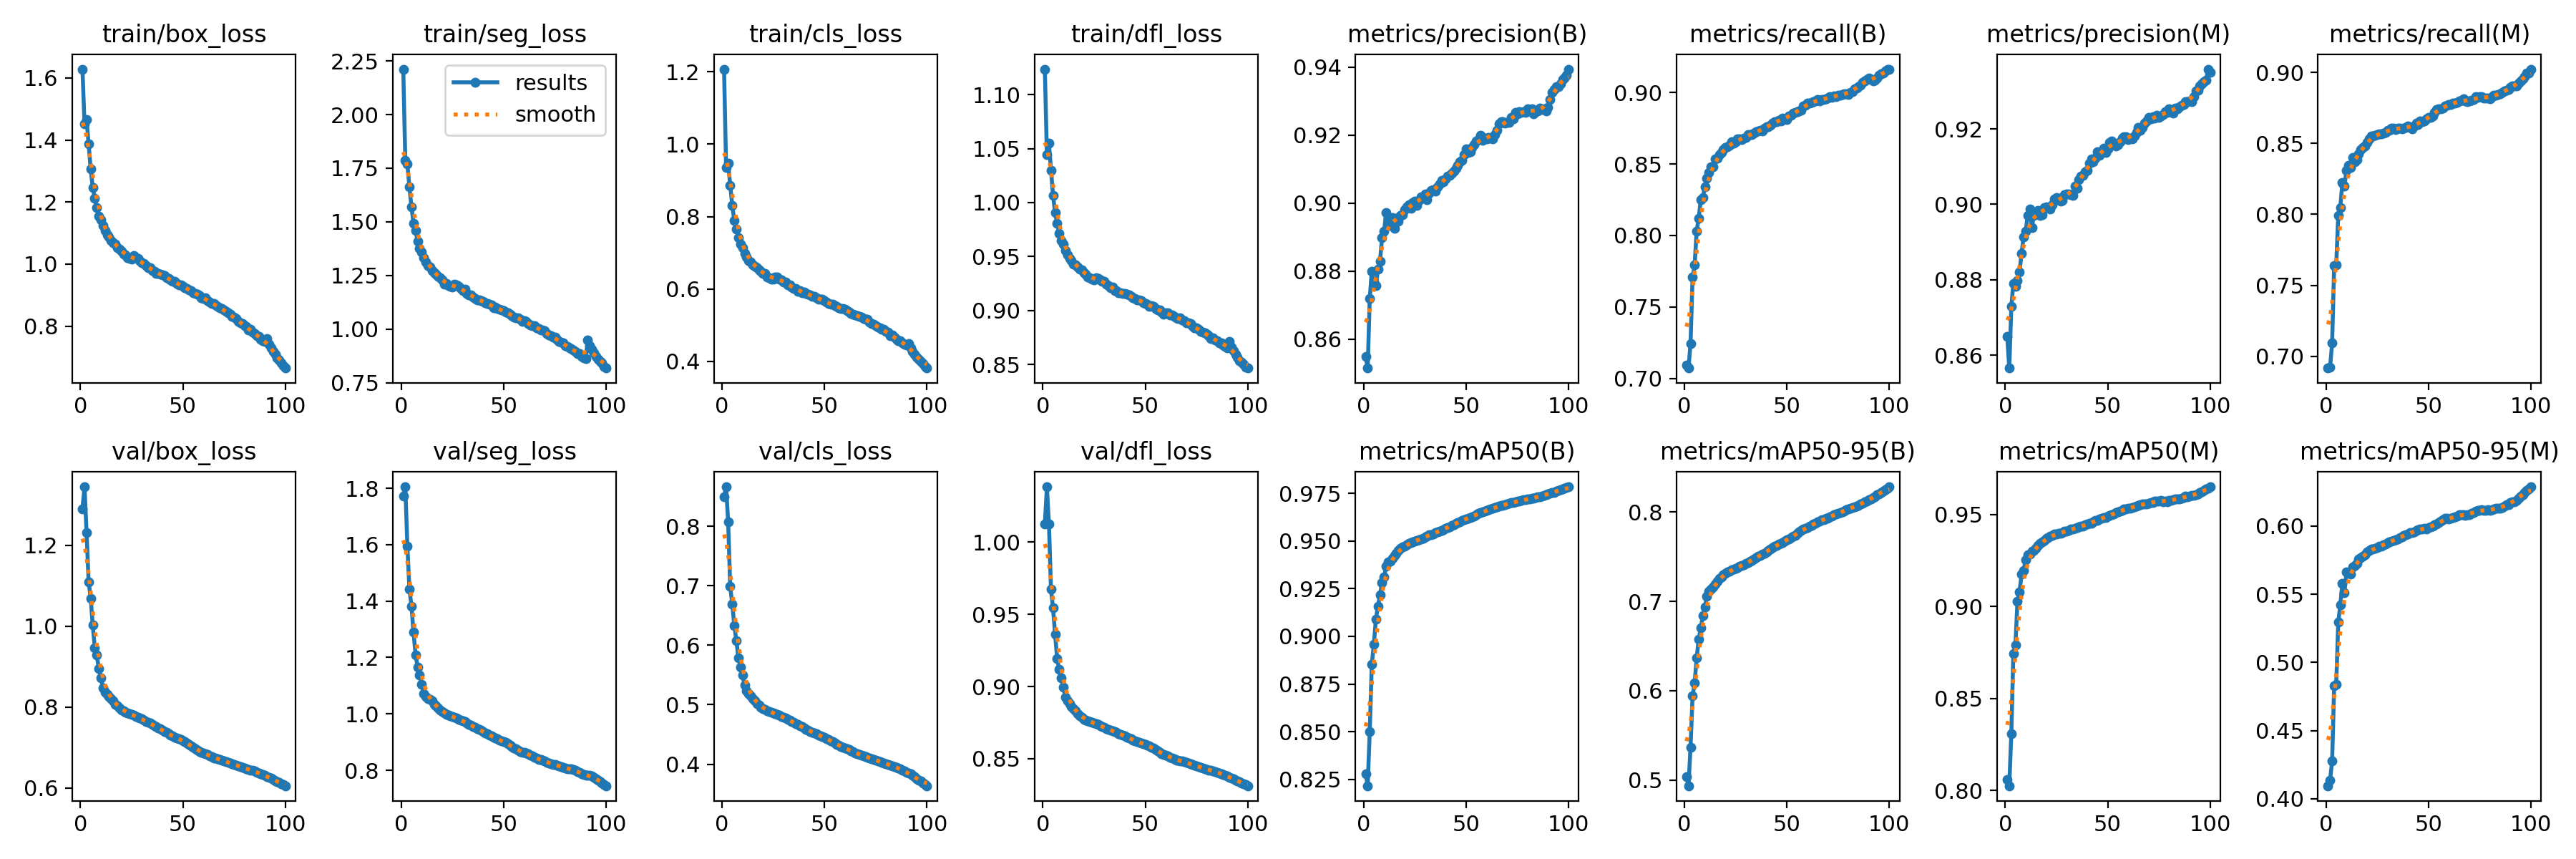

Data behind this chart, as committed beside it:
epoch, train/box_loss, train/seg_loss, train/cls_loss, train/dfl_loss, metrics/precision(B), metrics/recall(B), metrics/mAP50(B), metrics/mAP50-95(B), metrics/precision(M), metrics/recall(M), metrics/mAP50(M), metrics/mAP50-95(M), val/box_loss, val/seg_loss, val/cls_loss, val/dfl_loss, lr/pg0, lr/pg1, lr/pg2
1, 1.629, 2.212, 1.207, 1.124, 0.8548, 0.7096, 0.8279, 0.5037, 0.865, 0.6917, 0.8061, 0.4096, 1.291, 1.773, 0.8499, 1.012, 0.003331, 0.003331, 0.003331
2, 1.451, 1.787, 0.936, 1.044, 0.8515, 0.7074, 0.8216, 0.4936, 0.8566, 0.6921, 0.8026, 0.4138, 1.345, 1.805, 0.8667, 1.038, 0.006599, 0.006599, 0.006599
3, 1.466, 1.768, 0.9467, 1.055, 0.8719, 0.7245, 0.8499, 0.537, 0.8729, 0.7092, 0.831, 0.4276, 1.232, 1.596, 0.8079, 1.012, 0.0098, 0.0098, 0.0098
4, 1.388, 1.663, 0.887, 1.03, 0.8799, 0.771, 0.8852, 0.5942, 0.8791, 0.7639, 0.8746, 0.483, 1.11, 1.443, 0.6992, 0.9673, 0.009703, 0.009703, 0.009703
5, 1.306, 1.569, 0.8302, 1.007, 0.8768, 0.7793, 0.8958, 0.6086, 0.8783, 0.7645, 0.879, 0.484, 1.069, 1.381, 0.6692, 0.9544, 0.009604, 0.009604, 0.009604
6, 1.248, 1.494, 0.7893, 0.9907, 0.8757, 0.8032, 0.9089, 0.6365, 0.8797, 0.7993, 0.9029, 0.5297, 1.003, 1.29, 0.6335, 0.9362, 0.009505, 0.009505, 0.009505
7, 1.212, 1.46, 0.766, 0.9805, 0.8806, 0.8122, 0.9158, 0.6579, 0.8821, 0.805, 0.9081, 0.5419, 0.9472, 1.21, 0.608, 0.9193, 0.009406, 0.009406, 0.009406
8, 1.182, 1.41, 0.7421, 0.9714, 0.8829, 0.8249, 0.9216, 0.6701, 0.887, 0.8225, 0.9174, 0.5581, 0.9283, 1.167, 0.5794, 0.9119, 0.009307, 0.009307, 0.009307
9, 1.155, 1.377, 0.7245, 0.9645, 0.8898, 0.8264, 0.9282, 0.6843, 0.8914, 0.8198, 0.9196, 0.551, 0.8945, 1.139, 0.5634, 0.9058, 0.009208, 0.009208, 0.009208
10, 1.142, 1.36, 0.7136, 0.9616, 0.8917, 0.8341, 0.9313, 0.6936, 0.8929, 0.831, 0.9255, 0.5661, 0.8724, 1.105, 0.5496, 0.8998, 0.009109, 0.009109, 0.009109
11, 1.124, 1.333, 0.6988, 0.9554, 0.8973, 0.8399, 0.9366, 0.7057, 0.8971, 0.8344, 0.9282, 0.5656, 0.8478, 1.071, 0.5332, 0.8925, 0.00901, 0.00901, 0.00901
12, 1.108, 1.314, 0.6884, 0.9518, 0.8954, 0.8439, 0.9389, 0.7115, 0.8989, 0.8329, 0.9284, 0.565, 0.8364, 1.061, 0.5234, 0.8899, 0.008911, 0.008911, 0.008911
13, 1.095, 1.298, 0.6789, 0.9479, 0.8934, 0.848, 0.9395, 0.7136, 0.8939, 0.8403, 0.9301, 0.57, 0.832, 1.054, 0.5192, 0.888, 0.008812, 0.008812, 0.008812
14, 1.087, 1.29, 0.6745, 0.9462, 0.8957, 0.8481, 0.9409, 0.7164, 0.897, 0.8373, 0.9303, 0.5712, 0.8262, 1.051, 0.5152, 0.8861, 0.008713, 0.008713, 0.008713
15, 1.075, 1.274, 0.6673, 0.9432, 0.8926, 0.8535, 0.9425, 0.7197, 0.8978, 0.8384, 0.9315, 0.5726, 0.8212, 1.045, 0.5105, 0.8845, 0.008614, 0.008614, 0.008614
16, 1.069, 1.263, 0.6626, 0.9421, 0.8954, 0.8538, 0.9436, 0.7223, 0.8984, 0.8428, 0.9332, 0.5756, 0.8147, 1.034, 0.5063, 0.883, 0.008515, 0.008515, 0.008515
17, 1.065, 1.256, 0.6592, 0.9406, 0.8947, 0.8566, 0.9449, 0.7257, 0.897, 0.8455, 0.9342, 0.577, 0.8075, 1.027, 0.5023, 0.8812, 0.008416, 0.008416, 0.008416
18, 1.053, 1.246, 0.6535, 0.938, 0.8964, 0.8579, 0.9461, 0.7276, 0.8972, 0.8469, 0.9351, 0.5776, 0.8027, 1.021, 0.4993, 0.8799, 0.008317, 0.008317, 0.008317
19, 1.048, 1.239, 0.649, 0.9374, 0.8967, 0.8602, 0.9467, 0.7297, 0.8992, 0.848, 0.936, 0.5789, 0.7971, 1.013, 0.4961, 0.8785, 0.008218, 0.008218, 0.008218
20, 1.042, 1.229, 0.6426, 0.935, 0.8981, 0.8614, 0.9474, 0.7315, 0.8993, 0.8508, 0.937, 0.5812, 0.7934, 1.008, 0.4936, 0.8775, 0.008119, 0.008119, 0.008119
21, 1.033, 1.211, 0.642, 0.9333, 0.8988, 0.8618, 0.9479, 0.7327, 0.8991, 0.8534, 0.9373, 0.5818, 0.7902, 1.003, 0.4921, 0.8768, 0.00802, 0.00802, 0.00802
22, 1.03, 1.212, 0.6337, 0.9311, 0.8995, 0.8632, 0.9487, 0.7339, 0.8987, 0.8555, 0.9384, 0.5829, 0.7876, 0.999, 0.49, 0.8761, 0.007921, 0.007921, 0.007921
23, 1.022, 1.204, 0.6307, 0.9301, 0.8984, 0.8655, 0.9491, 0.7352, 0.9, 0.8552, 0.9386, 0.5831, 0.7855, 0.9962, 0.4884, 0.8758, 0.007822, 0.007822, 0.007822
24, 1.018, 1.199, 0.627, 0.9291, 0.9002, 0.8646, 0.9495, 0.7362, 0.9014, 0.8559, 0.9393, 0.5836, 0.7832, 0.9927, 0.4869, 0.8752, 0.007723, 0.007723, 0.007723
25, 1.015, 1.196, 0.6277, 0.9284, 0.9005, 0.8656, 0.95, 0.737, 0.9019, 0.8561, 0.9395, 0.5841, 0.7816, 0.9902, 0.486, 0.8747, 0.007624, 0.007624, 0.007624
26, 1.026, 1.211, 0.6323, 0.93, 0.8993, 0.8674, 0.9503, 0.7381, 0.9017, 0.857, 0.9399, 0.5852, 0.7797, 0.9869, 0.4847, 0.8741, 0.007525, 0.007525, 0.007525
27, 1.022, 1.205, 0.6339, 0.9299, 0.9008, 0.8673, 0.9506, 0.7391, 0.9008, 0.857, 0.9396, 0.5852, 0.7772, 0.9841, 0.4837, 0.8735, 0.007426, 0.007426, 0.007426
28, 1.019, 1.2, 0.6279, 0.9284, 0.9018, 0.8669, 0.9511, 0.7401, 0.901, 0.8573, 0.9401, 0.5861, 0.7751, 0.9813, 0.482, 0.873, 0.007327, 0.007327, 0.007327
29, 1.012, 1.19, 0.626, 0.9273, 0.9019, 0.8681, 0.9514, 0.7411, 0.9025, 0.8579, 0.9407, 0.587, 0.7728, 0.978, 0.4805, 0.8724, 0.007228, 0.007228, 0.007228
30, 1.005, 1.179, 0.6191, 0.9267, 0.9027, 0.8685, 0.9521, 0.7423, 0.9028, 0.859, 0.9411, 0.5879, 0.7706, 0.9755, 0.4791, 0.8718, 0.007129, 0.007129, 0.007129
31, 1.003, 1.185, 0.619, 0.9246, 0.9009, 0.8707, 0.9526, 0.7435, 0.9028, 0.859, 0.9414, 0.5884, 0.7678, 0.9724, 0.4775, 0.871, 0.00703, 0.00703, 0.00703
32, 0.9955, 1.168, 0.612, 0.9231, 0.9028, 0.8704, 0.9532, 0.7451, 0.9025, 0.8608, 0.9419, 0.589, 0.7649, 0.9682, 0.4756, 0.8705, 0.006931, 0.006931, 0.006931
33, 0.9885, 1.16, 0.612, 0.9213, 0.9037, 0.8707, 0.9534, 0.7461, 0.9024, 0.861, 0.9422, 0.5892, 0.7622, 0.9635, 0.4735, 0.87, 0.006832, 0.006832, 0.006832
34, 0.9879, 1.159, 0.606, 0.9218, 0.904, 0.8714, 0.9538, 0.7473, 0.9048, 0.8598, 0.9425, 0.5898, 0.7602, 0.9608, 0.4721, 0.8695, 0.006733, 0.006733, 0.006733
35, 0.9795, 1.15, 0.601, 0.9186, 0.9036, 0.8725, 0.9543, 0.7489, 0.9043, 0.8607, 0.9428, 0.5907, 0.7567, 0.956, 0.47, 0.8688, 0.006634, 0.006634, 0.006634
36, 0.9758, 1.144, 0.6007, 0.9181, 0.9048, 0.8733, 0.9549, 0.7503, 0.9066, 0.8608, 0.9434, 0.5917, 0.7538, 0.9513, 0.4681, 0.8681, 0.006535, 0.006535, 0.006535
37, 0.9709, 1.137, 0.5938, 0.9164, 0.9056, 0.8733, 0.9552, 0.7514, 0.9075, 0.8604, 0.9435, 0.5922, 0.7512, 0.9479, 0.4666, 0.8675, 0.006436, 0.006436, 0.006436
38, 0.9692, 1.136, 0.5948, 0.9167, 0.9066, 0.8732, 0.9556, 0.7529, 0.9077, 0.8609, 0.9437, 0.5933, 0.7485, 0.9443, 0.4647, 0.8669, 0.006337, 0.006337, 0.006337
39, 0.9666, 1.132, 0.5905, 0.9155, 0.9062, 0.8749, 0.956, 0.754, 0.9087, 0.8613, 0.9443, 0.5935, 0.7461, 0.9411, 0.4631, 0.8663, 0.006238, 0.006238, 0.006238
40, 0.9654, 1.13, 0.5909, 0.9156, 0.9071, 0.8759, 0.9566, 0.7555, 0.9091, 0.8623, 0.9447, 0.5942, 0.743, 0.9367, 0.461, 0.8657, 0.006139, 0.006139, 0.006139
41, 0.9628, 1.125, 0.5882, 0.9151, 0.908, 0.8758, 0.9571, 0.7571, 0.911, 0.8611, 0.9451, 0.5952, 0.7397, 0.9324, 0.4589, 0.865, 0.00604, 0.00604, 0.00604
42, 0.9549, 1.121, 0.5859, 0.9143, 0.9081, 0.8772, 0.9576, 0.7583, 0.912, 0.8605, 0.9452, 0.595, 0.7371, 0.9294, 0.4573, 0.8645, 0.005941, 0.005941, 0.005941
43, 0.953, 1.117, 0.5834, 0.9132, 0.9088, 0.8787, 0.9583, 0.7602, 0.9113, 0.8623, 0.9458, 0.5957, 0.7335, 0.9247, 0.4554, 0.8637, 0.005842, 0.005842, 0.005842
44, 0.9486, 1.111, 0.5798, 0.9119, 0.9094, 0.8794, 0.9587, 0.7615, 0.9123, 0.8641, 0.9466, 0.5968, 0.7303, 0.9209, 0.4536, 0.8629, 0.005743, 0.005743, 0.005743
45, 0.9455, 1.099, 0.5806, 0.9114, 0.9102, 0.8797, 0.9591, 0.7625, 0.9139, 0.8635, 0.9468, 0.5972, 0.7281, 0.9178, 0.4524, 0.8624, 0.005644, 0.005644, 0.005644
46, 0.9442, 1.103, 0.5763, 0.9098, 0.9111, 0.8806, 0.9598, 0.764, 0.9131, 0.8659, 0.9475, 0.5979, 0.7255, 0.9136, 0.4507, 0.8619, 0.005545, 0.005545, 0.005545
47, 0.9366, 1.095, 0.572, 0.9097, 0.9122, 0.8802, 0.9602, 0.7651, 0.9141, 0.8651, 0.9478, 0.5977, 0.7236, 0.9112, 0.4493, 0.8615, 0.005446, 0.005446, 0.005446
48, 0.9339, 1.092, 0.5709, 0.9088, 0.9126, 0.8819, 0.9608, 0.7661, 0.9148, 0.8659, 0.9484, 0.5981, 0.7215, 0.9073, 0.4479, 0.8611, 0.005347, 0.005347, 0.005347
49, 0.9334, 1.089, 0.5709, 0.9073, 0.9142, 0.8816, 0.9611, 0.7676, 0.9138, 0.8676, 0.9485, 0.598, 0.7193, 0.9043, 0.4465, 0.8606, 0.005248, 0.005248, 0.005248
50, 0.9284, 1.087, 0.5673, 0.9065, 0.9159, 0.8811, 0.9616, 0.7687, 0.9147, 0.8684, 0.949, 0.5987, 0.7168, 0.9012, 0.445, 0.86, 0.005149, 0.005149, 0.005149
51, 0.9239, 1.08, 0.5645, 0.9056, 0.9149, 0.8835, 0.962, 0.7702, 0.9164, 0.8682, 0.9496, 0.5992, 0.7139, 0.8978, 0.4433, 0.8594, 0.00505, 0.00505, 0.00505
52, 0.9221, 1.075, 0.5607, 0.9041, 0.9151, 0.8842, 0.9623, 0.7715, 0.9167, 0.8691, 0.9497, 0.5996, 0.7113, 0.8952, 0.4417, 0.8588, 0.004951, 0.004951, 0.004951
53, 0.9171, 1.071, 0.5582, 0.9044, 0.9163, 0.8854, 0.9628, 0.7727, 0.9162, 0.8718, 0.9503, 0.6009, 0.7078, 0.8894, 0.4395, 0.858, 0.004852, 0.004852, 0.004852
54, 0.9152, 1.064, 0.5582, 0.9036, 0.9173, 0.8859, 0.9632, 0.7742, 0.9154, 0.8738, 0.9508, 0.6013, 0.7047, 0.884, 0.4376, 0.8573, 0.004753, 0.004753, 0.004753
55, 0.9079, 1.056, 0.5533, 0.902, 0.9182, 0.8864, 0.9639, 0.7761, 0.9159, 0.8742, 0.9514, 0.6024, 0.7008, 0.8795, 0.4356, 0.8563, 0.004654, 0.004654, 0.004654
56, 0.9044, 1.054, 0.5515, 0.9007, 0.9187, 0.8871, 0.9644, 0.7777, 0.9166, 0.8746, 0.9519, 0.6035, 0.6973, 0.8751, 0.4336, 0.8554, 0.004555, 0.004555, 0.004555
57, 0.9027, 1.054, 0.5475, 0.9003, 0.9199, 0.8875, 0.9648, 0.779, 0.9176, 0.8749, 0.9523, 0.6044, 0.694, 0.871, 0.4315, 0.8545, 0.004456, 0.004456, 0.004456
58, 0.8981, 1.048, 0.5467, 0.8987, 0.9184, 0.8908, 0.9653, 0.7808, 0.918, 0.8766, 0.9528, 0.6054, 0.6906, 0.8664, 0.4294, 0.8536, 0.004357, 0.004357, 0.004357
59, 0.8921, 1.037, 0.5458, 0.8966, 0.919, 0.8911, 0.9656, 0.7821, 0.9179, 0.8768, 0.9529, 0.6056, 0.6881, 0.8639, 0.4278, 0.8528, 0.004258, 0.004258, 0.004258
60, 0.8901, 1.038, 0.5432, 0.898, 0.9188, 0.8923, 0.9659, 0.7829, 0.9172, 0.8777, 0.9533, 0.6054, 0.6869, 0.8625, 0.4269, 0.8525, 0.004159, 0.004159, 0.004159
... 40 more rows
